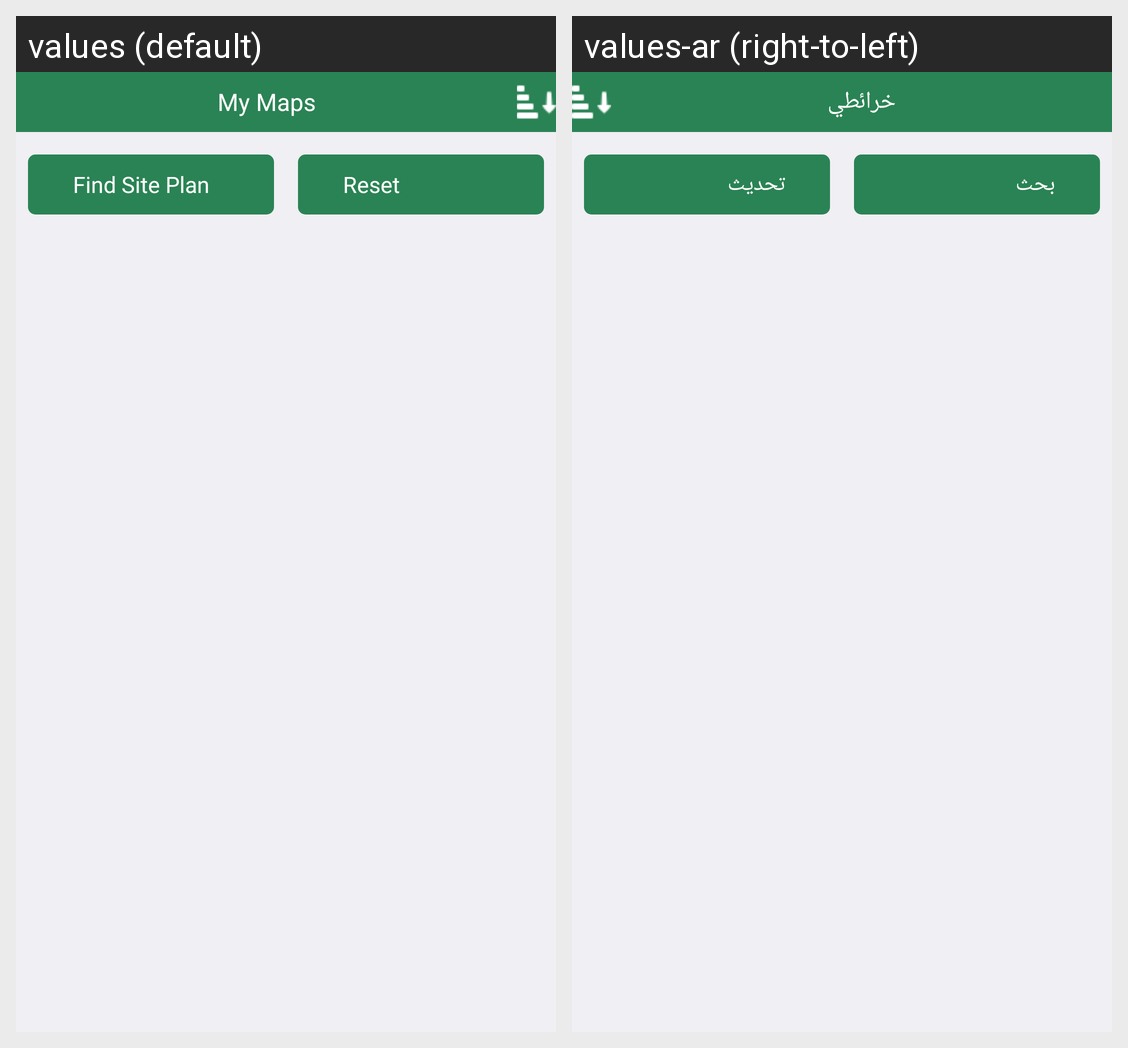

This grid shows one Android layout under two languages. Give, for every string resource on the screen, its name, the default text and each shown locale's text.
Android screen res/layout/fragment_downloaded_site_plans.xml rendered under 2 locales, left to right: values (default), values-ar (right-to-left). Device: Nexus 5 (rendered at 1080×1920; each locale shown at half size, 540×960, under a caption strip naming it); theme AppTheme.
Strings drawn on this screen, with the default value and each locale's value (text and hints the layout hard-codes, and strings that could not be matched under every locale, appear in the picture but are not listed):

fragment_downloaded_siteplans_lblHeading
  values: My Maps
  values-ar: خرائطي

find_site_plan
  values: Find Site Plan
  values-ar: بحث

reset
  values: Reset
  values-ar: تحديث
